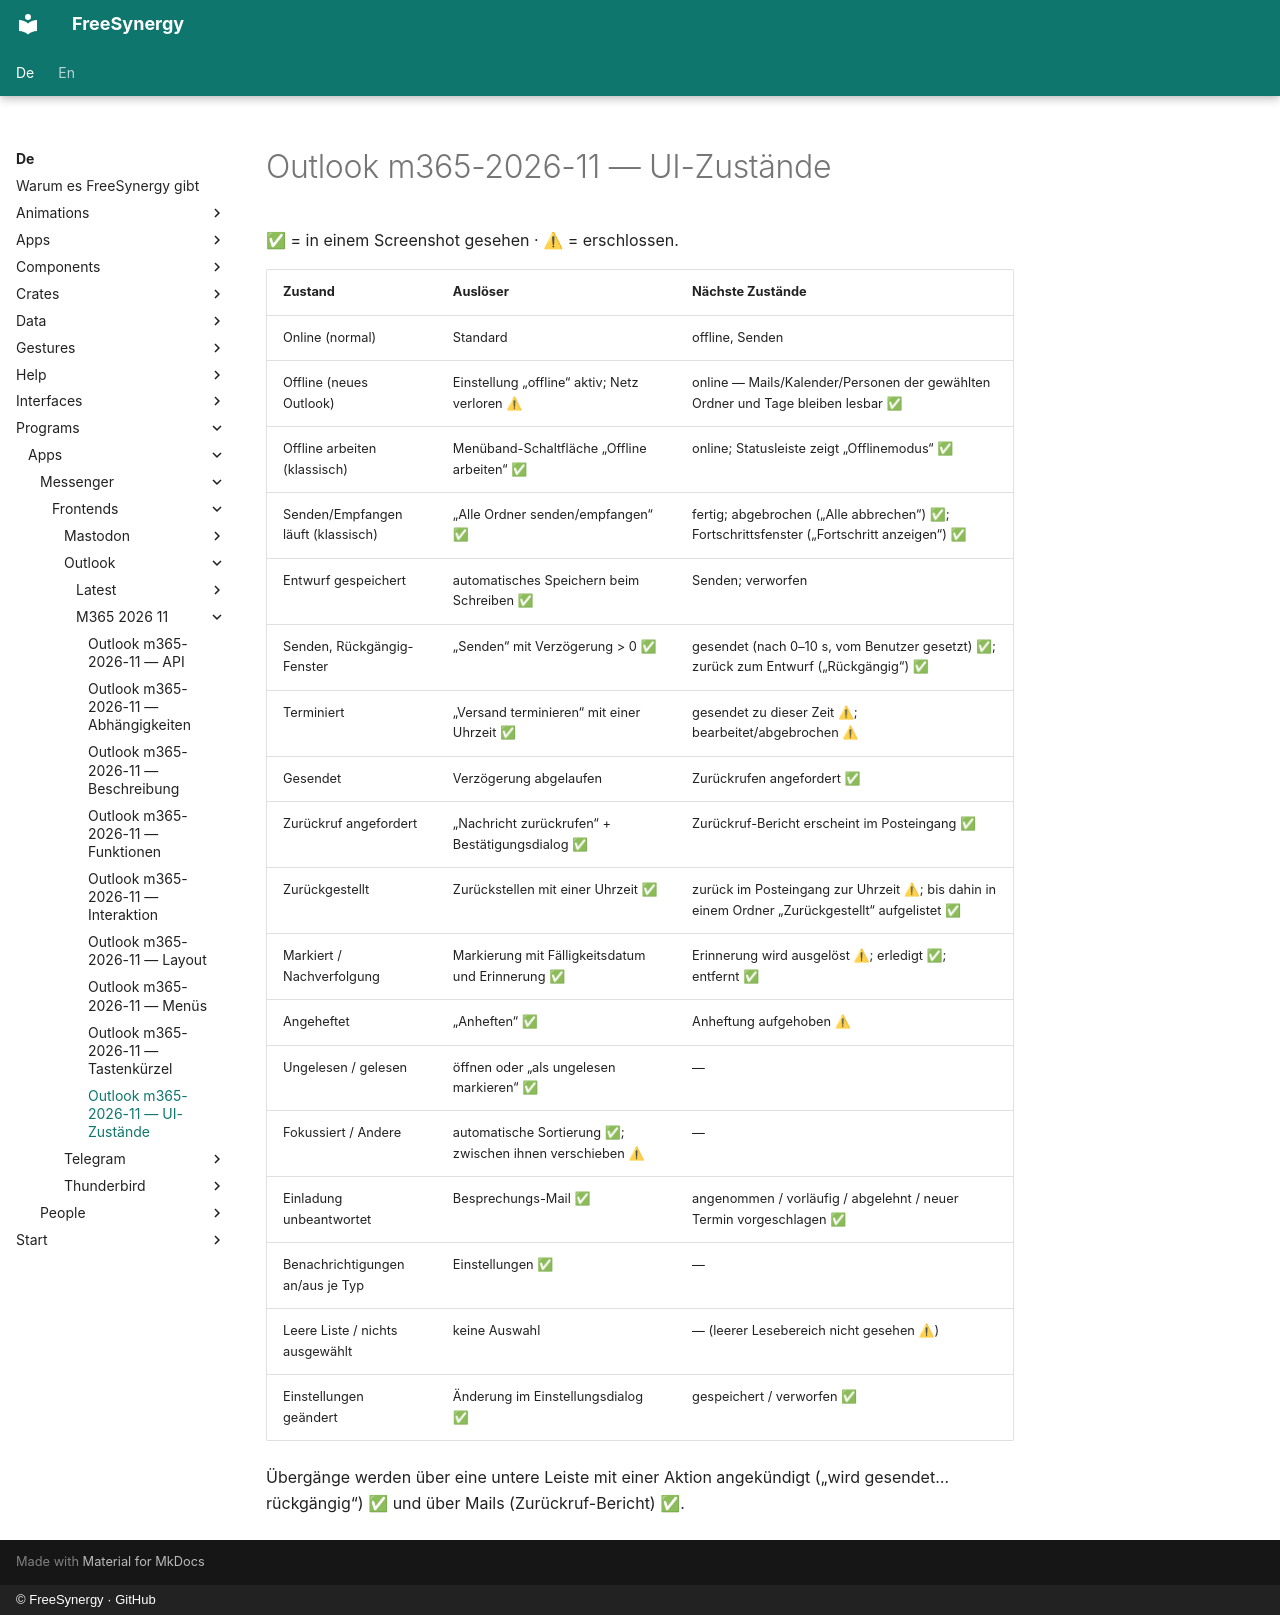

repository: FreeSynergy/fs-documentation · page: de/programs/apps/messenger/frontends/outlook/m365-2026-11/states/index.html · generator: mkdocs · copyright: © FreeSynergy · GitHub

# Outlook m365-2026-11 — UI-Zustände

✅ = in einem Screenshot gesehen · ⚠ = erschlossen.

| Zustand | Auslöser | Nächste Zustände |
|-------|---------|-------------|
| Online (normal) | Standard | offline, Senden |
| Offline (neues Outlook) | Einstellung „offline“ aktiv; Netz verloren ⚠ | online — Mails/Kalender/Personen der gewählten Ordner und Tage bleiben lesbar ✅ |
| Offline arbeiten (klassisch) | Menüband-Schaltfläche „Offline arbeiten“ ✅ | online; Statusleiste zeigt „Offlinemodus“ ✅ |
| Senden/Empfangen läuft (klassisch) | „Alle Ordner senden/empfangen“ ✅ | fertig; abgebrochen („Alle abbrechen“) ✅; Fortschrittsfenster („Fortschritt anzeigen“) ✅ |
| Entwurf gespeichert | automatisches Speichern beim Schreiben ✅ | Senden; verworfen |
| Senden, Rückgängig-Fenster | „Senden“ mit Verzögerung > 0 ✅ | gesendet (nach 0–10 s, vom Benutzer gesetzt) ✅; zurück zum Entwurf („Rückgängig“) ✅ |
| Terminiert | „Versand terminieren“ mit einer Uhrzeit ✅ | gesendet zu dieser Zeit ⚠; bearbeitet/abgebrochen ⚠ |
| Gesendet | Verzögerung abgelaufen | Zurückrufen angefordert ✅ |
| Zurückruf angefordert | „Nachricht zurückrufen“ + Bestätigungsdialog ✅ | Zurückruf-Bericht erscheint im Posteingang ✅ |
| Zurückgestellt | Zurückstellen mit einer Uhrzeit ✅ | zurück im Posteingang zur Uhrzeit ⚠; bis dahin in einem Ordner „Zurückgestellt“ aufgelistet ✅ |
| Markiert / Nachverfolgung | Markierung mit Fälligkeitsdatum und Erinnerung ✅ | Erinnerung wird ausgelöst ⚠; erledigt ✅; entfernt ✅ |
| Angeheftet | „Anheften“ ✅ | Anheftung aufgehoben ⚠ |
| Ungelesen / gelesen | öffnen oder „als ungelesen markieren“ ✅ | — |
| Fokussiert / Andere | automatische Sortierung ✅; zwischen ihnen verschieben ⚠ | — |
| Einladung unbeantwortet | Besprechungs-Mail ✅ | angenommen / vorläufig / abgelehnt / neuer Termin vorgeschlagen ✅ |
| Benachrichtigungen an/aus je Typ | Einstellungen ✅ | — |
| Leere Liste / nichts ausgewählt | keine Auswahl | — (leerer Lesebereich nicht gesehen ⚠) |
| Einstellungen geändert | Änderung im Einstellungsdialog ✅ | gespeichert / verworfen ✅ |

Übergänge werden über eine untere Leiste mit einer Aktion angekündigt („wird gesendet… rückgängig“) ✅ und über Mails (Zurückruf-Bericht) ✅.
